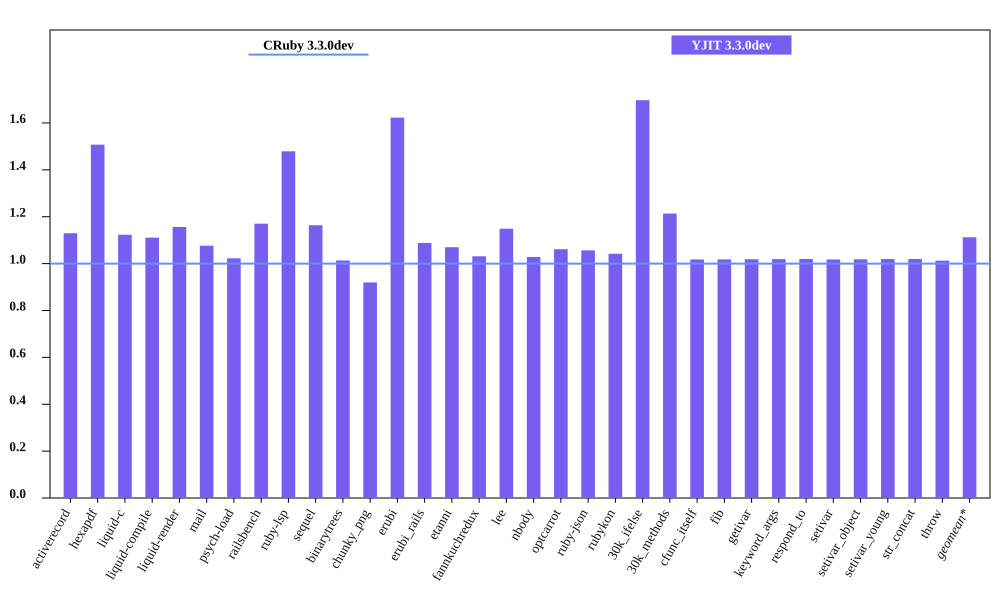

The file beside this chart, header and first rows:
bench, CRuby 3.3.0dev mem (MiB), YJIT 3.3.0dev mem (MiB), Inline Code, Outlined Code, YJIT Mem overhead
activerecord, 45.75, 51.69, 2, 1
hexapdf, 233.9, 352.7, 2, 2
liquid-c, 32.47, 36.46, 1, 1
liquid-compile, 27.1, 30.11, 1, 1
liquid-render, 28.31, 32.73, 1, 1
mail, 41.41, 44.57, 1, 1
psych-load, 29.94, 30.61, 1, 1
railsbench, 95.88, 112.2, 4, 3
ruby-lsp, 87.7, 129.7, 8, 5
sequel, 32.62, 37.96, 1, 1
binarytrees, 21.59, 21.89, 1, 1
chunky_png, 45.15, 41.52, 1, 1
erubi, 107.0, 173.6, 1, 1
erubi_rails, 93.18, 101.4, 3, 2
etanni, 147.3, 157.6, 1, 1
fannkuchredux, 15.78, 16.27, 1, 1
lee, 26.21, 30.11, 1, 1
nbody, 15.7, 16.14, 1, 1
optcarrot, 50.23, 53.31, 1, 1
ruby-json, 16.33, 17.25, 1, 1
rubykon, 46.11, 48.05, 1, 1
30k_ifelse, 57.73, 97.97, 8, 7
30k_methods, 46.62, 56.58, 3, 3
cfunc_itself, 15.68, 15.96, 1, 1
fib, 15.68, 15.96, 1, 1
getivar, 15.75, 16.04, 1, 1
keyword_args, 15.68, 15.98, 1, 1
respond_to, 15.75, 16.06, 1, 1
setivar, 15.75, 16.03, 1, 1
setivar_object, 15.69, 15.98, 1, 1
setivar_young, 15.69, 15.99, 1, 1
str_concat, 98.39, 100.3, 1, 1
throw, 15.8, 16, 1, 1
